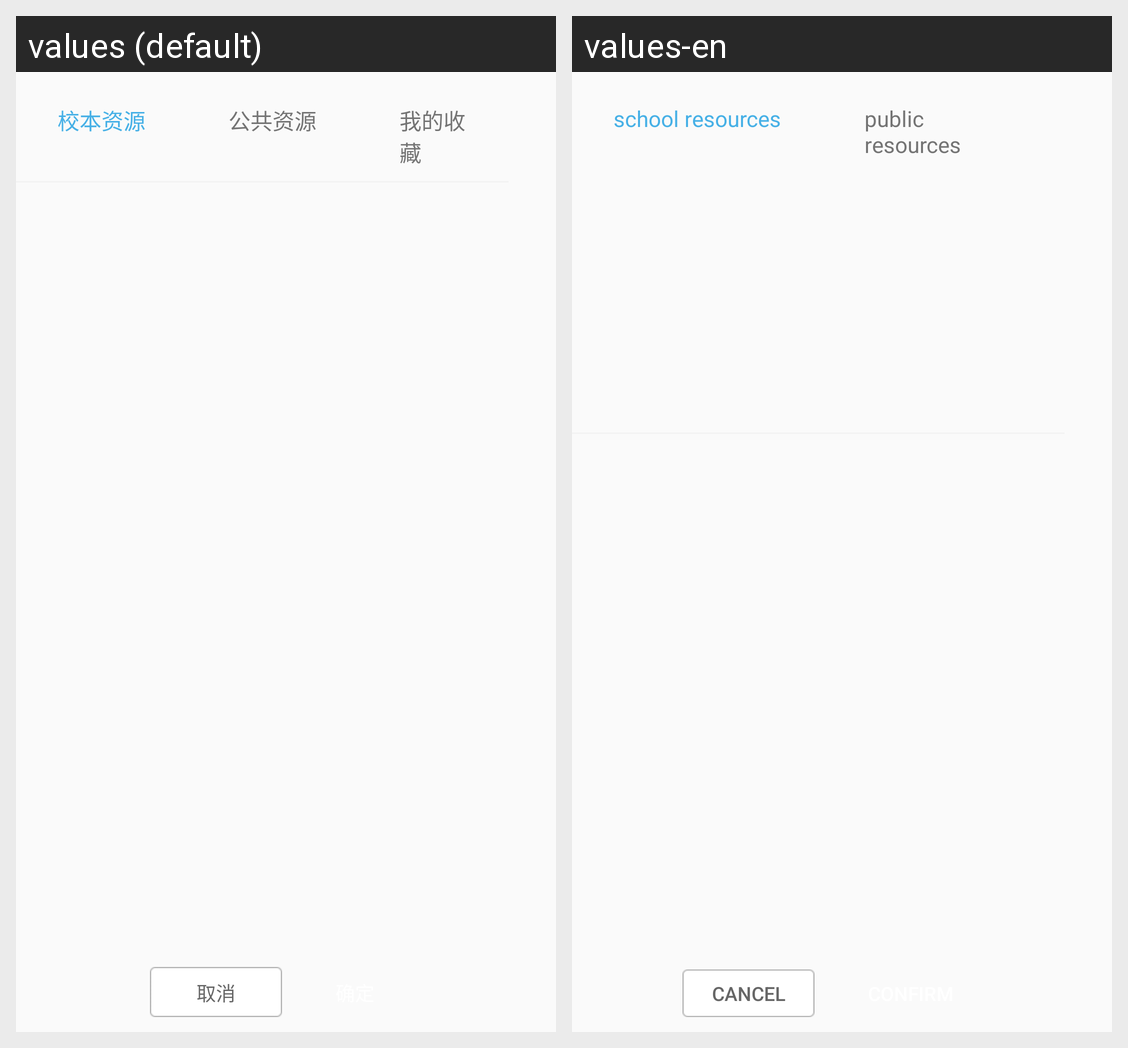

For this localized Android screen grid, give each drawn string resource with its value in every locale shown.
Android screen res/layout/fragment_responder.xml rendered under 2 locales, left to right: values (default), values-en. Device: Nexus 5 (rendered at 1080×1920; each locale shown at half size, 540×960, under a caption strip naming it); theme AppTheme.
Strings drawn on this screen, with the default value and each locale's value (text and hints the layout hard-codes, and strings that could not be matched under every locale, appear in the picture but are not listed):

school_resource
  values: 校本资源
  values-en: school resources

public_resource
  values: 公共资源
  values-en: public resources

cancel
  values: 取消
  values-en: cancel
